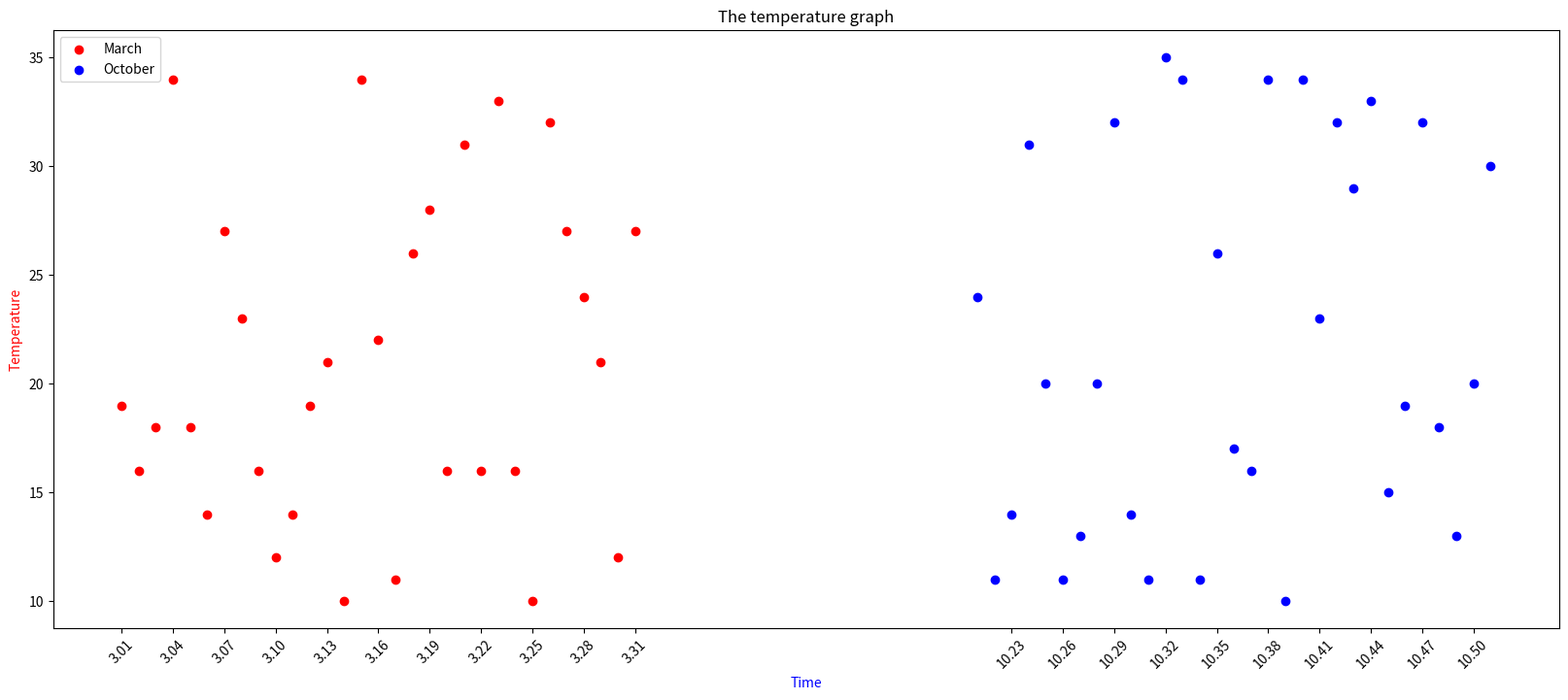

This figure's Python source:
import matplotlib.pyplot as plt
import random

y_3 = [random.randint(10,35) for _ in range(31)]
y_10 = [random.randint(10,35) for _ in range(31)]
x_3 = range(1,32)
x_10 = range(51,82)
_x = list(x_3)+list(x_10)
x_ticks = [f'3.{i:02d}' for i in x_3]
x_ticks += [f'10.{i-30:02d}' for i in x_10]
plt.figure(figsize=(20,8), dpi=80)

plt.xticks(_x[::3],x_ticks[::3],rotation=45)
plt.title('The temperature graph')
plt.xlabel('Time',color='blue')
plt.ylabel('Temperature',color='red')

plt.scatter(x_3,y_3,label='March',color='red')
plt.scatter(x_10,y_10,label='October',color='blue')
plt.legend(loc='upper left')

plt.show()
